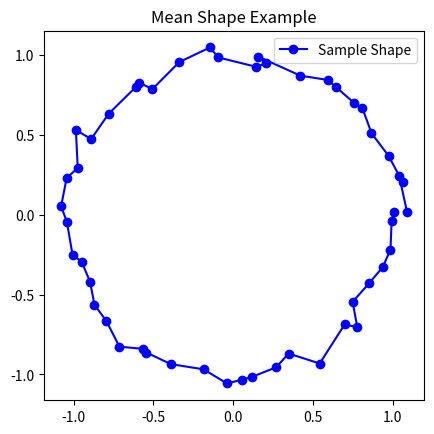

Recreate this plot in Python. (Note: this script raises an exception after producing the figure.)
import numpy as np
import matplotlib.pyplot as plt

def plot_shape(shape, ax, color='blue', label=None):
    ax.plot(shape[:, 0], shape[:, 1], 'o-', color=color, label=label)
    ax.set_aspect('equal')

def main():
    np.random.seed(0)
    theta = np.linspace(0, 2*np.pi, 50)
    shape = np.c_[np.cos(theta), np.sin(theta)]
    noise = 0.05 * np.random.randn(*shape.shape)
    shape_noisy = shape + noise

    fig, ax = plt.subplots()
    plot_shape(shape_noisy, ax, color='blue', label='Sample Shape')
    ax.legend()
    plt.title("Mean Shape Example")
    plt.savefig("results/mean_shape.png", dpi=150)
    print("Saved: results/mean_shape.png")

if __name__ == "__main__":
    main()
